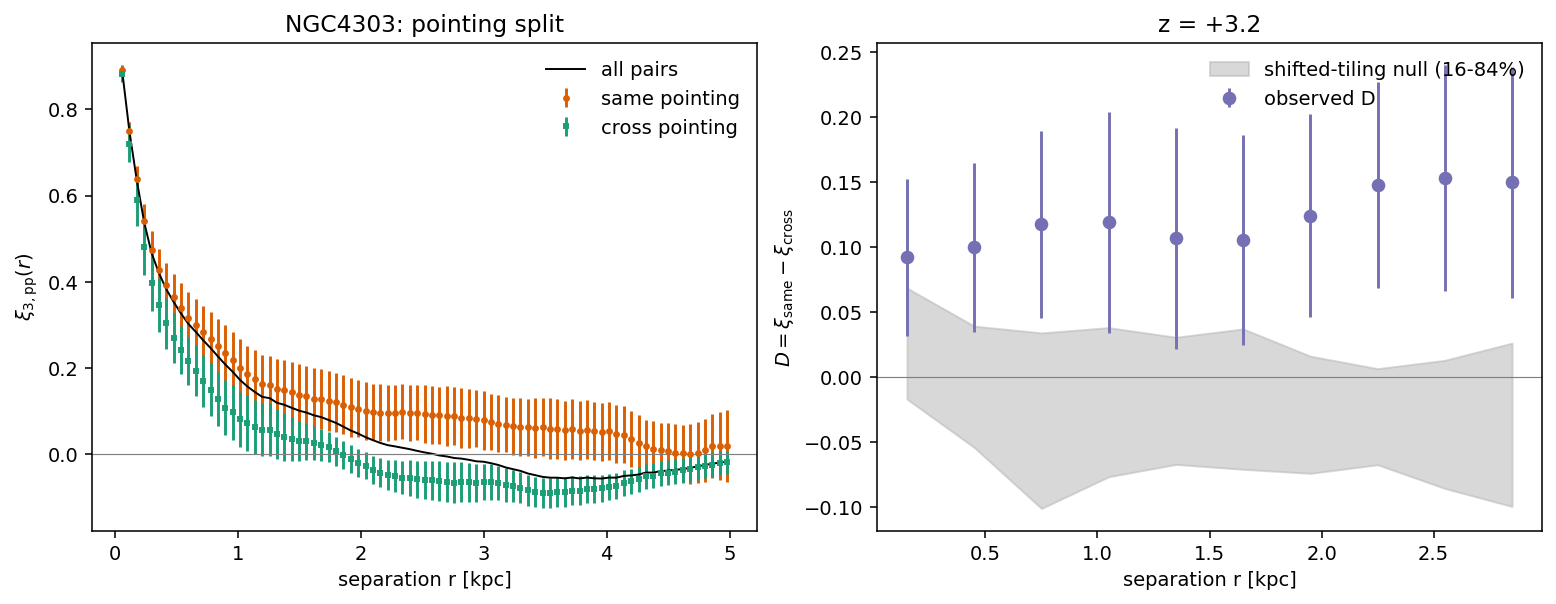

Source data for this figure (header and first rows):
r_kpc, xi_all, xi_same, xi_cross, pairs_same, pairs_cross, err_same_jackknife, err_cross_jackknife
0.06, 0.8922, 0.8923, 0.8828, 129137, 2041, 0.009323, 0.01854
0.12, 0.7492, 0.7501, 0.7203, 187240, 5834, 0.02131, 0.04365
0.18, 0.6356, 0.6377, 0.5895, 242988, 10593, 0.03062, 0.05923
0.24, 0.5383, 0.5419, 0.4802, 471947, 27434, 0.0386, 0.06396
0.3, 0.4671, 0.4727, 0.3973, 400332, 30645, 0.04456, 0.06581
0.36, 0.4203, 0.4273, 0.3464, 559106, 50049, 0.04848, 0.06326
0.42, 0.3828, 0.3918, 0.3035, 544448, 58685, 0.05175, 0.05994
0.48, 0.3532, 0.3639, 0.2703, 638980, 78150, 0.05454, 0.05765
0.54, 0.3264, 0.339, 0.2416, 881234, 124624, 0.05713, 0.0561
0.6, 0.3022, 0.317, 0.2159, 705695, 114671, 0.05875, 0.05585
0.66, 0.2839, 0.3003, 0.1942, 889044, 156085, 0.06007, 0.05834
0.72, 0.2644, 0.2839, 0.17, 816557, 161483, 0.06112, 0.05964
0.78, 0.2464, 0.2678, 0.15, 1032837, 220476, 0.06228, 0.06157
0.84, 0.227, 0.2511, 0.1273, 1004744, 236051, 0.06337, 0.06271
0.9, 0.2082, 0.2346, 0.1085, 933074, 240204, 0.06433, 0.06298
0.96, 0.1913, 0.2178, 0.09712, 1215552, 333299, 0.06503, 0.06469
1.02, 0.1723, 0.2005, 0.08133, 1177164, 355081, 0.0663, 0.06351
1.08, 0.1572, 0.1853, 0.0726, 1148069, 368543, 0.06692, 0.06481
1.14, 0.1444, 0.1736, 0.06385, 1155094, 400242, 0.06779, 0.06302
1.2, 0.1332, 0.1629, 0.05704, 1083671, 403753, 0.06847, 0.06205
1.26, 0.1303, 0.1599, 0.05727, 1364335, 528369, 0.0685, 0.06068
1.32, 0.1195, 0.1514, 0.04779, 1280132, 540346, 0.06911, 0.0577
1.38, 0.1147, 0.1493, 0.04033, 1286017, 566939, 0.06907, 0.05525
1.44, 0.1078, 0.1443, 0.03475, 1246005, 588350, 0.06986, 0.05104
1.5, 0.1012, 0.1385, 0.03122, 1412065, 705087, 0.07032, 0.0468
1.56, 0.09675, 0.1348, 0.02983, 1337480, 706656, 0.07057, 0.04268
1.62, 0.09042, 0.1291, 0.02699, 1263727, 709390, 0.0709, 0.03969
1.68, 0.08622, 0.1276, 0.02155, 1416480, 827985, 0.06975, 0.03672
1.74, 0.07956, 0.1226, 0.01698, 1278841, 796653, 0.0697, 0.03429
1.8, 0.07273, 0.1204, 0.006858, 1445453, 941415, 0.06849, 0.03288
1.86, 0.06408, 0.115, -0.001981, 1340642, 925494, 0.06818, 0.03205
1.92, 0.05515, 0.1092, -0.01076, 1269108, 925995, 0.06787, 0.03175
1.98, 0.04804, 0.106, -0.02025, 1369578, 1033300, 0.06619, 0.03173
2.04, 0.03977, 0.1002, -0.026, 1414585, 1143067, 0.06656, 0.03239
2.1, 0.03276, 0.09857, -0.03585, 1372571, 1155140, 0.06549, 0.03286
2.16, 0.02642, 0.09692, -0.04232, 1342985, 1199860, 0.06514, 0.03352
2.22, 0.02126, 0.09612, -0.04829, 1276235, 1193004, 0.06432, 0.03498
2.28, 0.01837, 0.09679, -0.05091, 1364351, 1338023, 0.06392, 0.03674
2.34, 0.01512, 0.09848, -0.05416, 1246934, 1294236, 0.06385, 0.03876
2.4, 0.01197, 0.09635, -0.05549, 1350163, 1458862, 0.06506, 0.04125
2.46, 0.007947, 0.09665, -0.05837, 1213089, 1394479, 0.06456, 0.04334
2.52, 0.004412, 0.09332, -0.05945, 1247266, 1496707, 0.06631, 0.04448
2.58, 0.001388, 0.09162, -0.06037, 1252946, 1582575, 0.06697, 0.04575
2.64, -0.002627, 0.09007, -0.06276, 1148742, 1532263, 0.06685, 0.0466
2.7, -0.004918, 0.0885, -0.06368, 1211597, 1679081, 0.06982, 0.04628
2.76, -0.008509, 0.08806, -0.06543, 1106046, 1632571, 0.06734, 0.04747
2.82, -0.009976, 0.08522, -0.06404, 1171946, 1809055, 0.06971, 0.04603
2.88, -0.01273, 0.08364, -0.06466, 1120306, 1825223, 0.06844, 0.0451
2.94, -0.01617, 0.08215, -0.06623, 1097226, 1888815, 0.06588, 0.04432
3.0, -0.01722, 0.0792, -0.06457, 1068126, 1919369, 0.06812, 0.0421
3.06, -0.02058, 0.07475, -0.0645, 1025430, 1963053, 0.06569, 0.04149
3.12, -0.02476, 0.07121, -0.06716, 1057186, 2114956, 0.067, 0.03946
3.18, -0.03044, 0.0688, -0.07169, 921925, 1956729, 0.06442, 0.0393
3.24, -0.03452, 0.06481, -0.07413, 939265, 2085164, 0.06687, 0.03751
3.3, -0.03841, 0.06365, -0.07715, 935780, 2194573, 0.06747, 0.03661
3.36, -0.04447, 0.06236, -0.08295, 859535, 2128851, 0.06666, 0.03612
3.42, -0.04832, 0.06149, -0.08644, 909016, 2355796, 0.06971, 0.03481
3.48, -0.05233, 0.06346, -0.09032, 770773, 2113696, 0.06824, 0.03525
3.54, -0.05414, 0.05918, -0.08963, 854045, 2471461, 0.07072, 0.03458
3.6, -0.05425, 0.05902, -0.08792, 783366, 2400863, 0.07034, 0.03488
... 23 more rows
